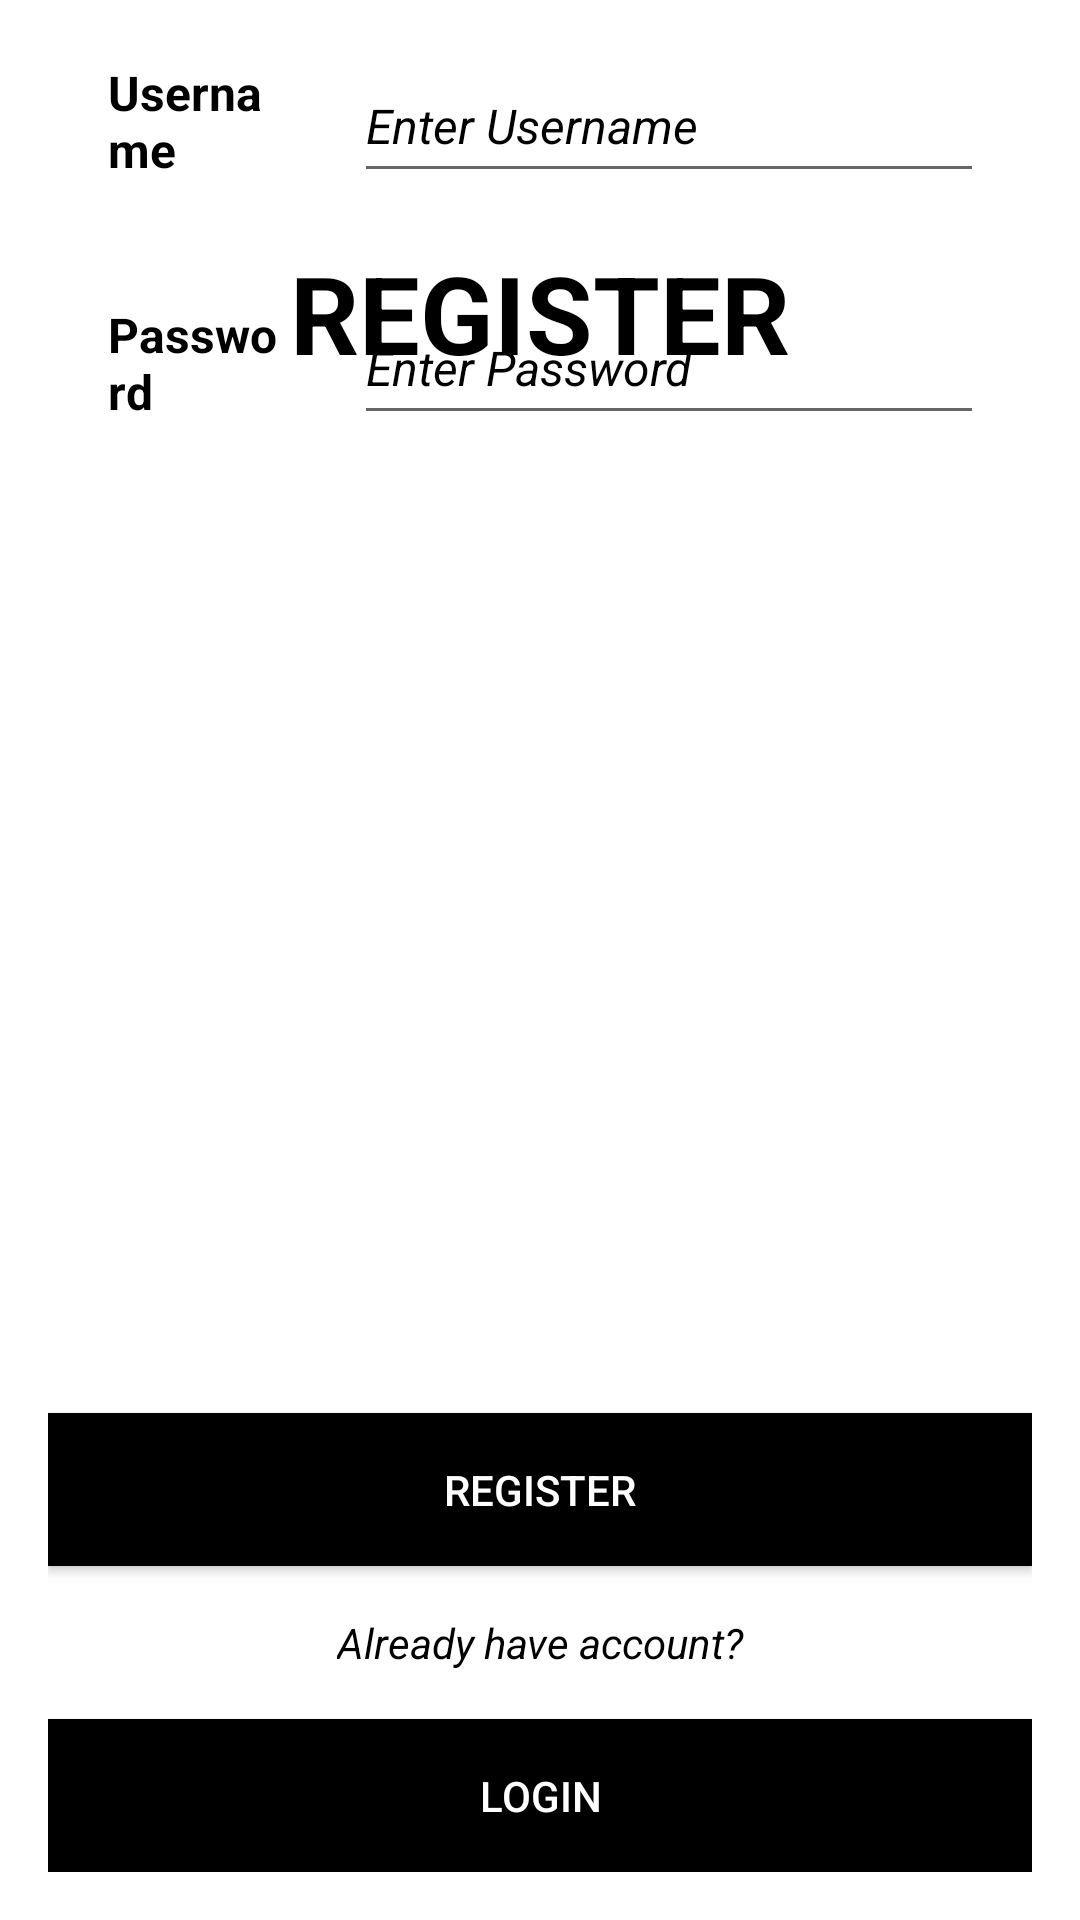

The Android layout XML behind this screen, and the referenced resources:
<!-- AndroidManifest.xml: application theme Theme.MyApplication -->
<!-- res/layout/fragment_register.xml -->
<?xml version="1.0" encoding="utf-8"?>
<layout xmlns:tools="http://schemas.android.com/tools"
    xmlns:android="http://schemas.android.com/apk/res/android"
    xmlns:app="http://schemas.android.com/apk/res-auto">

    <data>

        <import type="androidx.navigation.Navigation" />

        <import type="minh.demo.login.R" />

        <variable
            name="viewModel"
            type="minh.demo.login.ui.viewmodel.UserViewModel" />

    </data>

    <androidx.constraintlayout.widget.ConstraintLayout
        android:layout_width="match_parent"
        android:layout_height="match_parent"
        android:padding="16dp">

        <androidx.appcompat.widget.AppCompatTextView
            android:id="@+id/tv_fragment_register_register"
            android:layout_width="wrap_content"
            android:layout_height="wrap_content"
            android:layout_marginTop="64dp"
            android:text="REGISTER"
            android:textAlignment="center"
            android:textColor="@color/black"
            android:textSize="36sp"
            android:textStyle="bold"
            app:layout_constraintEnd_toEndOf="parent"
            app:layout_constraintStart_toStartOf="parent"
            app:layout_constraintTop_toTopOf="parent" />

        <androidx.appcompat.widget.AppCompatTextView
            android:id="@+id/tv_fragment_register_username"
            android:layout_width="0dp"
            android:layout_height="wrap_content"
            android:layout_marginHorizontal="16dp"
            android:padding="4dp"
            android:text="Username"
            android:textColor="@color/black"
            android:textSize="16sp"
            android:textStyle="bold"
            app:layout_constraintEnd_toStartOf="@id/edt_fragment_register_username"
            app:layout_constraintHorizontal_weight="1"
            app:layout_constraintStart_toStartOf="parent"
            tools:layout_editor_absoluteY="254dp"
            tools:ignore="MissingConstraints" />

        <androidx.appcompat.widget.AppCompatEditText
            android:id="@+id/edt_fragment_register_username"
            android:layout_width="0dp"
            android:layout_height="48dp"
            android:layout_marginEnd="16dp"
            android:hint="Enter Username"
            android:textColor="@color/black"
            android:textColorHint="@color/black"
            android:textSize="16sp"
            android:textStyle="italic"
            app:layout_constraintBottom_toBottomOf="@id/tv_fragment_register_username"
            app:layout_constraintEnd_toEndOf="parent"
            app:layout_constraintHorizontal_weight="3"
            app:layout_constraintStart_toEndOf="@id/tv_fragment_register_username"
            app:layout_constraintTop_toTopOf="@id/tv_fragment_register_username" />

        <androidx.appcompat.widget.AppCompatTextView
            android:id="@+id/tv_fragment_register_password"
            android:layout_width="0dp"
            android:layout_height="wrap_content"
            android:layout_marginTop="32dp"
            android:layout_marginEnd="16dp"
            android:padding="4dp"
            android:text="Password"
            android:textColor="@color/black"
            android:textSize="16sp"
            android:textStyle="bold"
            app:layout_constraintEnd_toStartOf="@id/edt_fragment_register_password"
            app:layout_constraintHorizontal_weight="1"
            app:layout_constraintStart_toStartOf="@id/tv_fragment_register_username"
            app:layout_constraintTop_toBottomOf="@id/tv_fragment_register_username" />

        <androidx.appcompat.widget.AppCompatEditText
            android:id="@+id/edt_fragment_register_password"
            android:layout_width="0dp"
            android:layout_height="48dp"
            android:hint="Enter Password"
            android:inputType="textPassword"
            android:textColor="@color/black"
            android:textColorHint="@color/black"
            android:textSize="16sp"
            android:textStyle="italic"
            app:layout_constraintBottom_toBottomOf="@id/tv_fragment_register_password"
            app:layout_constraintEnd_toEndOf="@id/edt_fragment_register_username"
            app:layout_constraintHorizontal_weight="3"
            app:layout_constraintStart_toEndOf="@id/tv_fragment_register_password"
            app:layout_constraintTop_toTopOf="@id/tv_fragment_register_password" />

        <androidx.appcompat.widget.AppCompatButton
            android:id="@+id/btn_fragment_register_register"
            android:layout_width="0dp"
            android:layout_height="wrap_content"
            android:layout_marginBottom="16dp"
            android:background="@color/black"
            android:onClick="@{() -> viewModel.register(edtFragmentRegisterUsername.getText().toString().trim(),edtFragmentRegisterPassword.getText().toString().trim())}"
            android:padding="16dp"
            android:text="Register"
            android:textColor="@color/white"
            app:layout_constraintBottom_toTopOf="@id/tv_fragment_register_having_account"
            app:layout_constraintEnd_toEndOf="@id/btn_fragment_register_login"
            app:layout_constraintStart_toStartOf="@id/btn_fragment_register_login" />

        <androidx.appcompat.widget.AppCompatTextView
            android:id="@+id/tv_fragment_register_having_account"
            android:layout_width="wrap_content"
            android:layout_height="wrap_content"
            android:layout_marginBottom="16dp"
            android:text="Already have account?"
            android:textColor="@color/black"
            android:textSize="14sp"
            android:textStyle="italic"
            app:layout_constraintBottom_toTopOf="@id/btn_fragment_register_login"
            app:layout_constraintEnd_toEndOf="@id/btn_fragment_register_login"
            app:layout_constraintStart_toStartOf="@id/btn_fragment_register_login" />

        <androidx.appcompat.widget.AppCompatButton
            android:id="@+id/btn_fragment_register_login"
            android:layout_width="0dp"
            android:layout_height="wrap_content"
            android:background="@color/black"
            android:padding="16dp"
            android:text="Login"
            android:onClick="@{(view) -> Navigation.findNavController(view).navigate(R.id.action_global_loginFragment)}"
            android:textColor="@color/white"
            app:layout_constraintBottom_toBottomOf="parent"
            app:layout_constraintEnd_toEndOf="parent"
            app:layout_constraintStart_toStartOf="parent" />

    </androidx.constraintlayout.widget.ConstraintLayout>
</layout>
<!-- resources referenced by this layout -->
<resources>
  <style name="Theme.MyApplication" parent="Theme.MaterialComponents.DayNight.NoActionBar">
          
          <item name="colorPrimary">@color/purple_200</item>
          <item name="colorPrimaryVariant">@color/purple_700</item>
          <item name="colorOnPrimary">@color/white</item>
          
          <item name="colorSecondary">@color/teal_200</item>
          <item name="colorSecondaryVariant">@color/teal_700</item>
          <item name="colorOnSecondary">@color/black</item>
          
          <item name="android:statusBarColor" tools:targetApi="l">?attr/colorPrimaryVariant</item>
      </style>
  <!-- not gathered from this repository: default colours our renderer supplied (Android Studio template values) -->
  <color name="purple_200">#FFBB86FC</color>
  <color name="purple_700">#FF3700B3</color>
  <color name="teal_200">#FF03DAC5</color>
  <color name="teal_700">#FF018786</color>
  <color name="black">#FF000000</color>
  <color name="white">#FFFFFFFF</color>
</resources>
